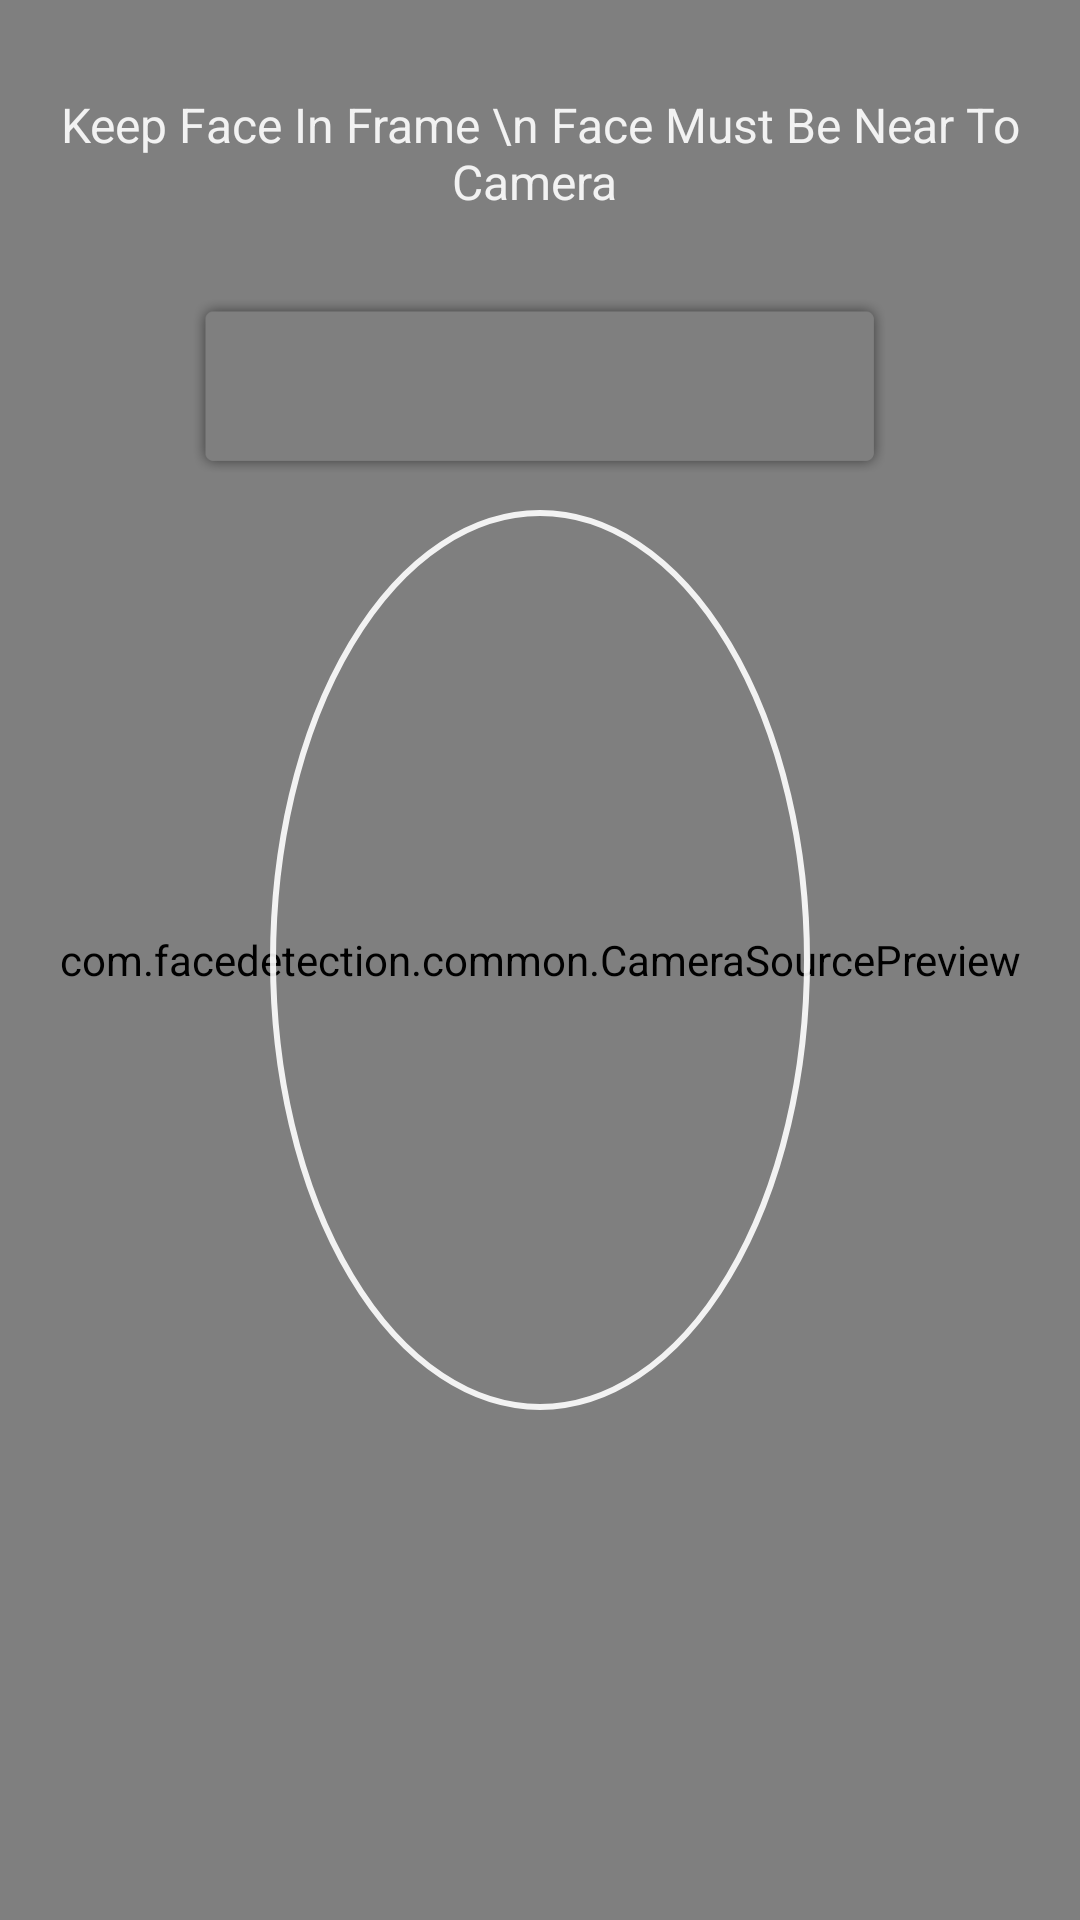

Reconstruct the res/layout file that produces this screen, plus the resources it refers to.
<!-- AndroidManifest.xml: fallback theme Theme.MaterialComponents.DayNight.NoActionBar -->
<!-- res/layout/activity_fm_selfie_camera.xml -->
<?xml version="1.0" encoding="utf-8"?>
<RelativeLayout xmlns:android="http://schemas.android.com/apk/res/android"
    android:id="@+id/fireTopLayout"
    android:layout_width="match_parent"
    android:layout_height="match_parent"
    android:background="#000000"
    android:keepScreenOn="true"
    android:orientation="vertical">

    <com.facedetection.common.CameraSourcePreview
        android:id="@+id/cameraPreview"
        android:layout_width="match_parent"
        android:layout_height="match_parent"
        android:layout_alignParentStart="true"
        android:layout_alignParentTop="true"
        android:layout_alignParentBottom="true">

        
        
        
        
        
        
        
    </com.facedetection.common.CameraSourcePreview>

    <RelativeLayout
        android:id="@+id/centerFrameLayout"
        android:layout_width="match_parent"
        android:layout_height="match_parent" />

    <RelativeLayout
        android:layout_width="match_parent"
        android:layout_height="match_parent"
        android:alpha="0.9">

        <LinearLayout
            android:id="@+id/framemessage1"
            android:layout_width="wrap_content"
            android:layout_height="wrap_content"
            android:layout_above="@id/framemessage"
            android:layout_alignParentTop="true"
            android:layout_centerInParent="true"
            android:layout_marginTop="10dp"
            android:layout_marginBottom="5dp"
            android:gravity="center"
            android:orientation="vertical"
            android:visibility="visible">

            <RelativeLayout
                android:id="@+id/livenessFeedbackContainer1"
                android:layout_width="wrap_content"
                android:layout_height="wrap_content">

                <RelativeLayout
                    android:layout_width="wrap_content"
                    android:layout_height="wrap_content">

                    <TextView
                        android:id="@+id/tv_feedBack1"
                        android:layout_width="wrap_content"
                        android:layout_height="wrap_content"
                        android:layout_centerInParent="true"
                        android:elevation="2dp"
                        android:gravity="center"
                        android:minWidth="200dp"
                        android:paddingStart="10dp"
                        android:paddingEnd="10dp"
                        android:text="Keep Face In Frame \n Face Must Be Near To Camera "
                        android:textColor="#FFFFFF"
                        android:textSize="16sp" />
                </RelativeLayout>

            </RelativeLayout>
        </LinearLayout>

        <LinearLayout
            android:id="@+id/framemessage"
            android:layout_width="wrap_content"
            android:layout_height="wrap_content"
            android:layout_above="@id/oval_layout"
            android:layout_centerInParent="true"
            android:layout_marginBottom="5dp"
            android:orientation="vertical">

            <RelativeLayout
                android:id="@+id/livenessFeedbackContainer"
                android:layout_width="wrap_content"
                android:layout_height="wrap_content"
                android:layout_marginStart="15dp"
                android:layout_marginEnd="15dp"
                android:background="@drawable/accura_fm_progress_shadow">

                <RelativeLayout
                    android:layout_width="wrap_content"
                    android:layout_height="wrap_content"
                    android:layout_margin="10dp">

                    <TextView
                        android:id="@+id/tv_feedBack"
                        android:layout_width="wrap_content"
                        android:layout_height="wrap_content"
                        android:layout_centerInParent="true"
                        android:elevation="2dp"
                        android:gravity="center"
                        android:minWidth="200dp"
                        android:paddingStart="10dp"
                        android:paddingEnd="10dp"
                        android:text=""
                        android:textColor="#FFFFFF"
                        android:textSize="20sp" />
                </RelativeLayout>

            </RelativeLayout>
        </LinearLayout>

        <ImageView
            android:id="@+id/oval_layout"
            android:layout_width="180dp"
            android:layout_height="300dp"
            android:layout_centerInParent="true"
            android:background="@drawable/fm_camera_overlay_frames" />


        <LinearLayout
            android:id="@+id/logoLL"
            android:layout_width="wrap_content"
            android:layout_height="wrap_content"
            android:layout_alignBottom="@id/oval_layout"
            android:layout_centerHorizontal="true"
            android:layout_marginBottom="12dp"
            android:gravity="center"
            android:orientation="vertical">

            <TextView
                android:id="@+id/poweredByIV"
                android:layout_width="wrap_content"
                android:layout_height="wrap_content"
                android:layout_gravity="center"
                android:layout_marginBottom="2dp"
                android:text=""
                android:textColor="#DDDDDD"
                android:textSize="5sp" />

            <ImageView
                android:id="@+id/logoIV"
                android:layout_width="wrap_content"
                android:layout_height="22dp"/>
                

        </LinearLayout>

    </RelativeLayout>

    <ImageView
        android:id="@+id/im_close"
        android:layout_width="wrap_content"
        android:layout_height="wrap_content"
        android:layout_alignParentRight="true"
        android:layout_margin="20dp"
        android:src="@drawable/fm_ic_close" />

</RelativeLayout>
<!-- resources referenced by this layout -->
<resources>
  <!-- drawable fm_camera_overlay_frames (drawable) -->
  <?xml version="1.0" encoding="utf-8"?>
  <layer-list xmlns:android="http://schemas.android.com/apk/res/android">
  
     
      <item>
          <shape android:shape="oval">
  
              
              
              
              
  
              
  
              
              <solid android:color="#00000000" />
  
              
              
              
  
              
              <stroke
                  android:width="2dp"
                  android:color="#FFFFFF" />
  
              
              
  
          </shape>
      </item>
  </layer-list>
</resources>
